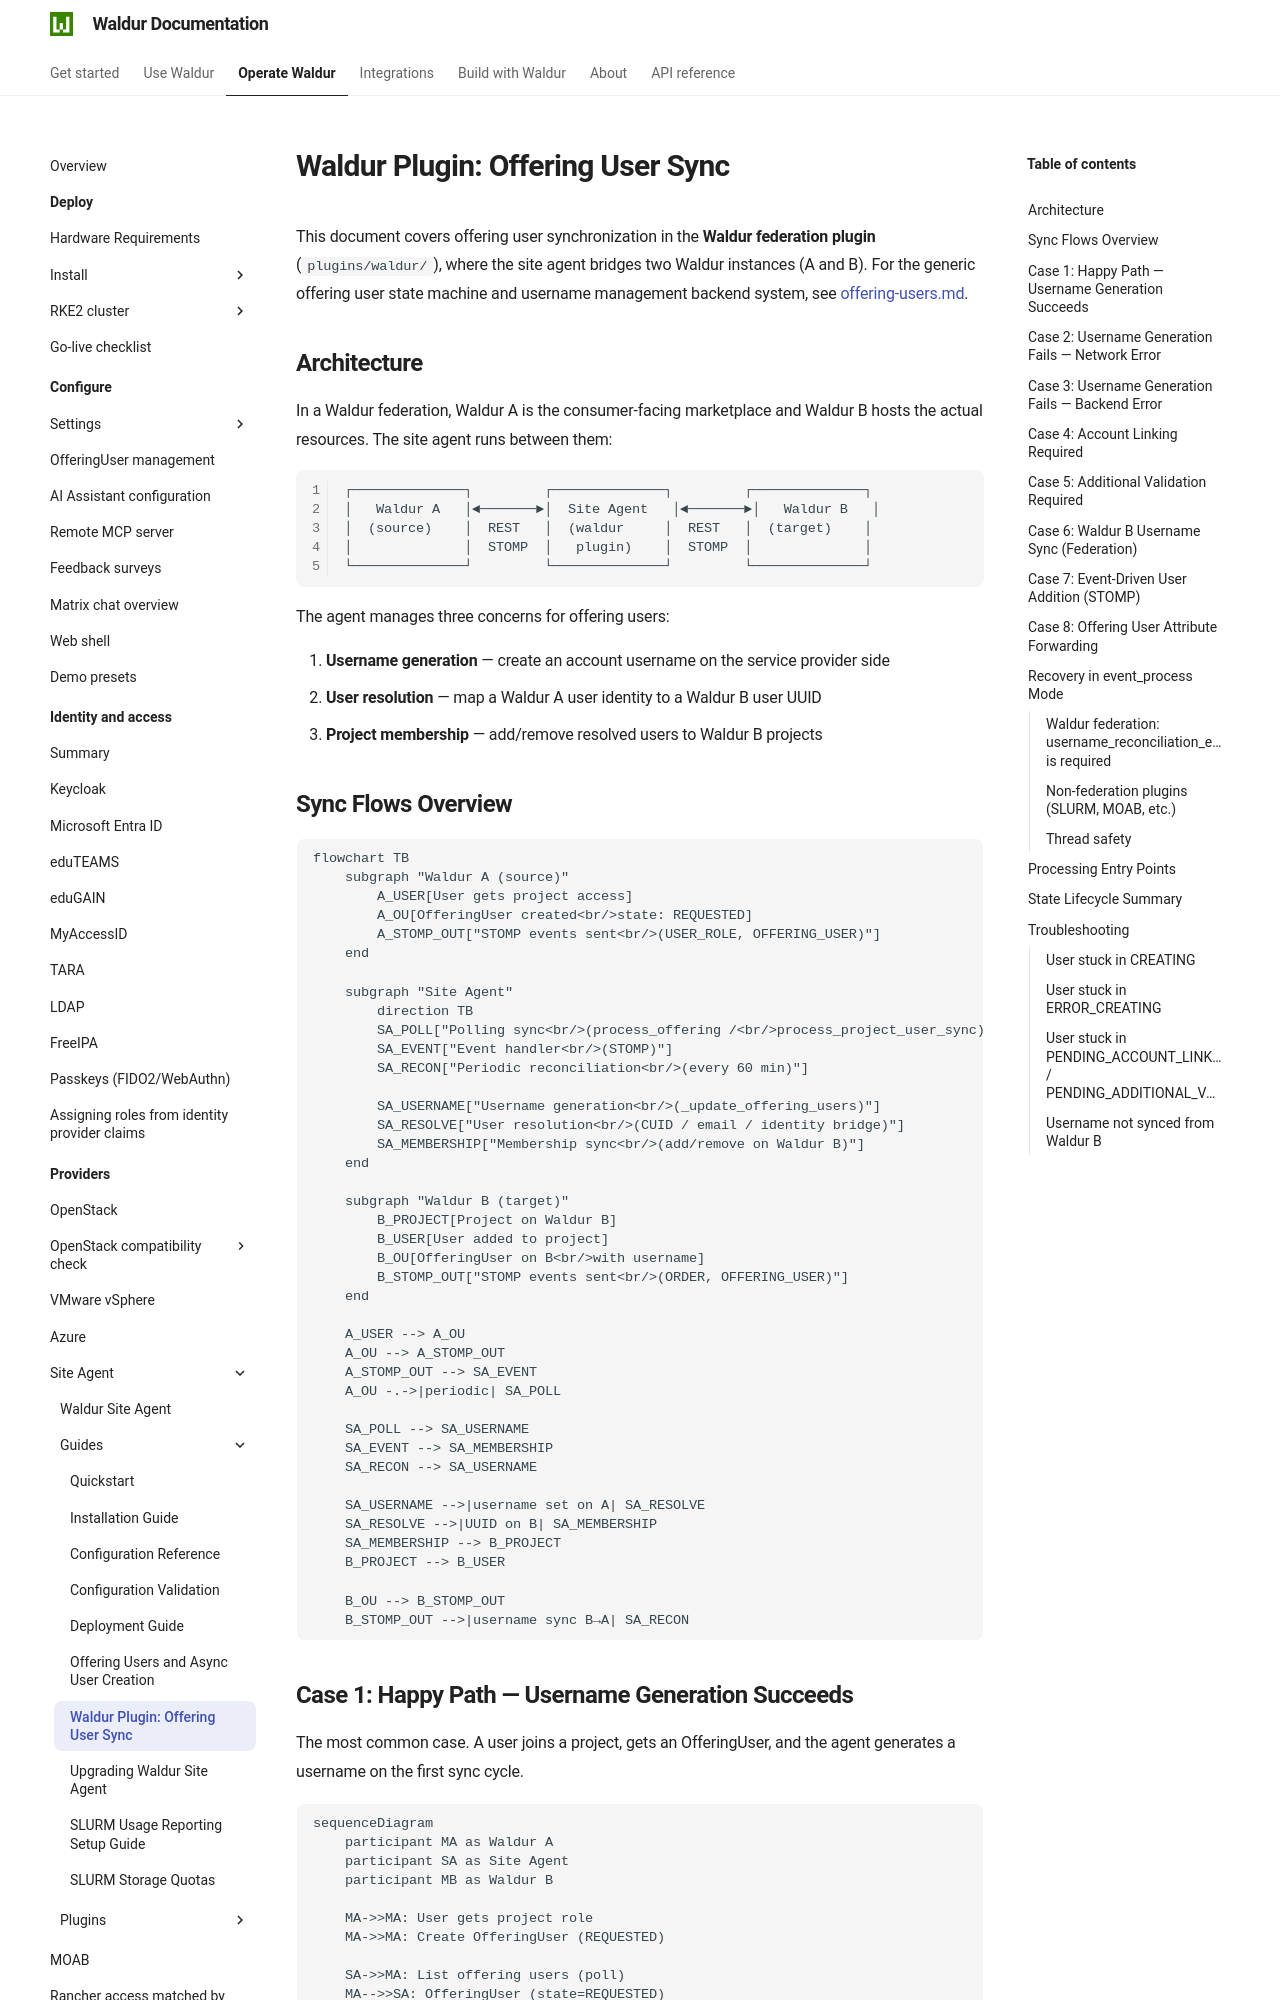

repository: waldur/waldur-docs · page: latest/admin-guide/providers/site-agent/docs/waldur-offering-user-sync/index.html · generator: mkdocs

# Waldur Plugin: Offering User Sync

<!-- EXTERNAL DOCUMENT
Source: https://code.opennodecloud.com/waldur/waldur-site-agent.git
Branch: main
Remote Path: docs//waldur-offering-user-sync.md
Local Path: docs/admin-guide/providers/site-agent/docs/
Last Sync: 2026-10-23T18:39:56.818311

WARNING: This file is automatically synchronized from the source repository.
DO NOT EDIT this file directly. Changes will be overwritten.
Edit the source at: https://code.opennodecloud.com/waldur/waldur-site-agent.git/-/tree/main/docs//waldur-offering-user-sync.md
-->


This document covers offering user synchronization in the **Waldur federation plugin**
(`plugins/waldur/`), where the site agent bridges two Waldur instances (A and B).
For the generic offering user state machine and username management backend system,
see [offering-users.md](offering-users.md).

## Architecture

In a Waldur federation, Waldur A is the consumer-facing marketplace and Waldur B
hosts the actual resources. The site agent runs between them:

```text
┌──────────────┐         ┌──────────────┐         ┌──────────────┐
│   Waldur A   │◄───────►│  Site Agent   │◄───────►│   Waldur B   │
│  (source)    │  REST   │  (waldur     │  REST   │  (target)    │
│              │  STOMP  │   plugin)    │  STOMP  │              │
└──────────────┘         └──────────────┘         └──────────────┘
```

The agent manages three concerns for offering users:

1. **Username generation** — create an account username on the service provider side
2. **User resolution** — map a Waldur A user identity to a Waldur B user UUID
3. **Project membership** — add/remove resolved users to Waldur B projects

## Sync Flows Overview

```mermaid
flowchart TB
    subgraph "Waldur A (source)"
        A_USER[User gets project access]
        A_OU[OfferingUser created<br/>state: REQUESTED]
        A_STOMP_OUT["STOMP events sent<br/>(USER_ROLE, OFFERING_USER)"]
    end

    subgraph "Site Agent"
        direction TB
        SA_POLL["Polling sync<br/>(process_offering /<br/>process_project_user_sync)"]
        SA_EVENT["Event handler<br/>(STOMP)"]
        SA_RECON["Periodic reconciliation<br/>(every 60 min)"]

        SA_USERNAME["Username generation<br/>(_update_offering_users)"]
        SA_RESOLVE["User resolution<br/>(CUID / email / identity bridge)"]
        SA_MEMBERSHIP["Membership sync<br/>(add/remove on Waldur B)"]
    end

    subgraph "Waldur B (target)"
        B_PROJECT[Project on Waldur B]
        B_USER[User added to project]
        B_OU[OfferingUser on B<br/>with username]
        B_STOMP_OUT["STOMP events sent<br/>(ORDER, OFFERING_USER)"]
    end

    A_USER --> A_OU
    A_OU --> A_STOMP_OUT
    A_STOMP_OUT --> SA_EVENT
    A_OU -.->|periodic| SA_POLL

    SA_POLL --> SA_USERNAME
    SA_EVENT --> SA_MEMBERSHIP
    SA_RECON --> SA_USERNAME

    SA_USERNAME -->|username set on A| SA_RESOLVE
    SA_RESOLVE -->|UUID on B| SA_MEMBERSHIP
    SA_MEMBERSHIP --> B_PROJECT
    B_PROJECT --> B_USER

    B_OU --> B_STOMP_OUT
    B_STOMP_OUT -->|username sync B→A| SA_RECON
```
